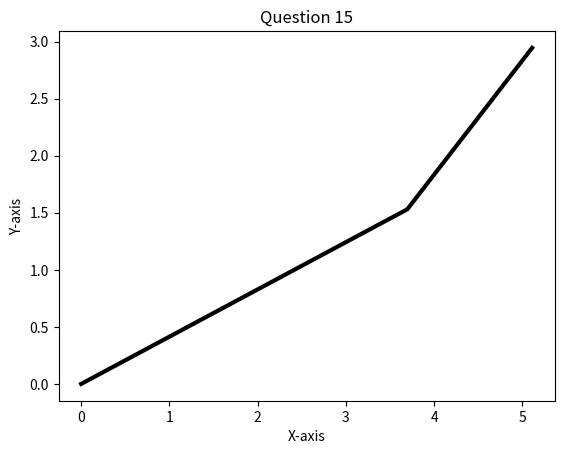

Write the Python code that produced this figure.
import numpy as np
import matplotlib.pyplot as plt


def geometry(theta1, theta2, l1, l2):
    [x1, y1] = [0, 0]

    [x2, y2] = [x1 + l1 * np.cos(theta1), y1 + l1 * np.sin(theta1)]

    [x3, y3] = [x2 + l2 * np.cos(theta2), y2 + l2 * np.sin(theta2)]

    xPts = [x1, x2, x3]
    yPts = [y1, y2, y3]

    plt.plot(xPts, yPts, color='black', lw='3')
    plt.axis()
    plt.title("Question 15")
    plt.xlabel("X-axis")
    plt.ylabel("Y-axis")
    plt.show()
    end2array = np.array([round(x3, 2), round(y3, 2)])
    return end2array


if __name__ == '__main__':
    print(geometry(np.pi/8, np.pi/4, 4, 2))


